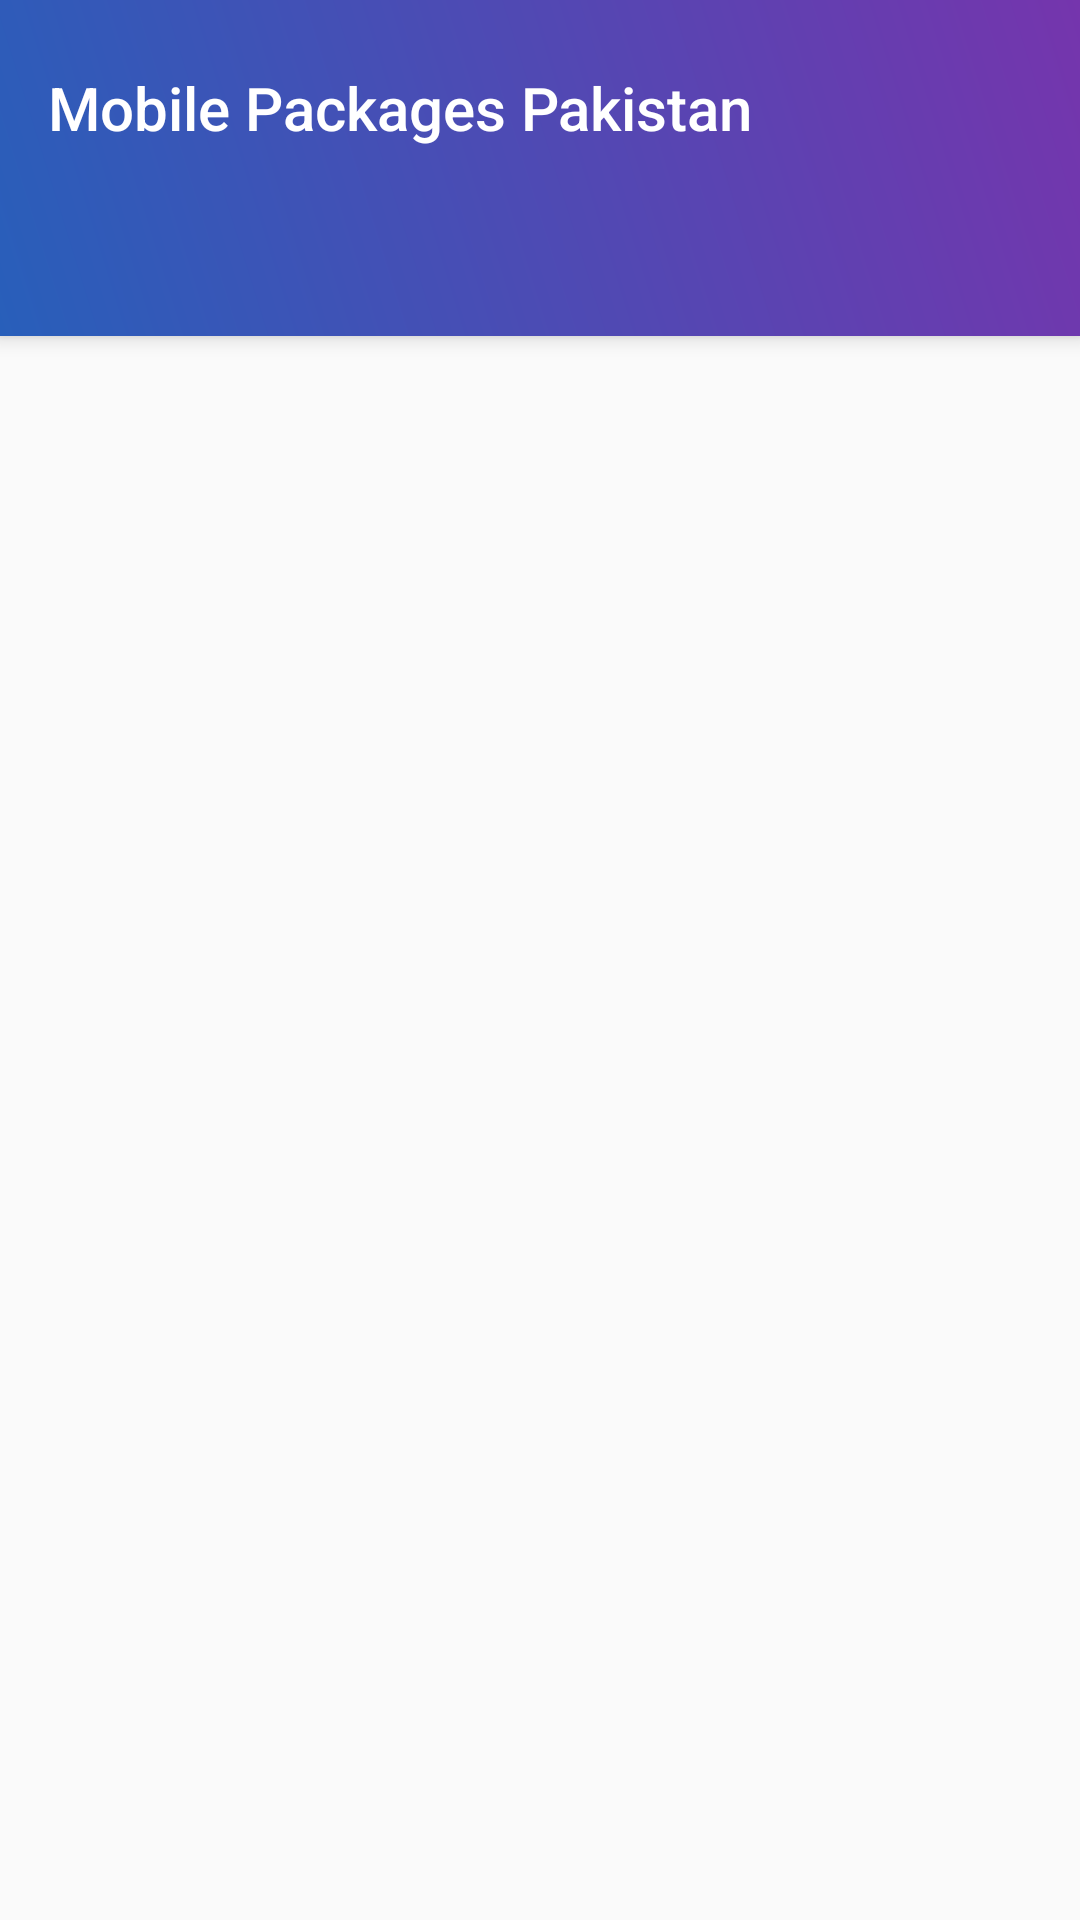

Reconstruct the res/layout file that produces this screen, plus the resources it refers to.
<!-- AndroidManifest.xml: activity theme AppTheme_NoActionBar -->
<!-- res/layout/activity_my_added.xml -->
<?xml version="1.0" encoding="utf-8"?>
<androidx.coordinatorlayout.widget.CoordinatorLayout xmlns:android="http://schemas.android.com/apk/res/android"
    xmlns:app="http://schemas.android.com/apk/res-auto"
    android:id="@+id/main_content"
    android:layout_width="match_parent"
    android:layout_height="match_parent">

    <com.google.android.material.appbar.AppBarLayout
        android:layout_width="match_parent"
        android:layout_height="wrap_content"
        android:background="@drawable/background"
        android:paddingTop="@dimen/appbar_padding_top"
        android:theme="@style/AppTheme_AppBarOverlay">

        <androidx.appcompat.widget.Toolbar
            android:id="@+id/toolbar"
            android:layout_width="match_parent"
            android:layout_height="?attr/actionBarSize"
            android:layout_weight="1"
            app:popupTheme="@style/AppTheme_PopupOverlay"
            app:title="@string/app_name" />

        <com.google.android.material.tabs.TabLayout
            android:id="@+id/tabs"
            android:layout_width="match_parent"
            android:layout_height="wrap_content"
            app:tabGravity="center"
            app:tabIconTint="@color/colorWhite"
            app:tabIndicatorColor="@color/colorWhite"
            app:tabMaxWidth="0dp"
            app:tabMode="scrollable"
            app:tabSelectedTextColor="@color/colorWhite"
            app:tabTextColor="@color/colorGrey" />
    </com.google.android.material.appbar.AppBarLayout>

    <androidx.viewpager.widget.ViewPager
        android:id="@+id/container"
        android:layout_width="match_parent"
        android:layout_height="match_parent"
        app:layout_behavior="@string/appbar_scrolling_view_behavior" />
</androidx.coordinatorlayout.widget.CoordinatorLayout>
<!-- resources referenced by this layout -->
<resources>
  <color name="colorGrey">#f7f3f3</color>
  <color name="colorWhite">#fff</color>
  <dimen name="appbar_padding_top">8.0dip</dimen>
  <!-- drawable background (drawable) -->
  <?xml version="1.0" encoding="utf-8"?>
  <shape xmlns:android="http://schemas.android.com/apk/res/android" android:shape="rectangle">
      <gradient android:startColor="#285fba" android:endColor="#7535ad" android:angle="45"/>
  </shape>
  <string name="app_name">Mobile Packages Pakistan</string>
  <string name="appbar_scrolling_view_behavior">com.google.android.material.appbar.AppBarLayout$ScrollingViewBehavior</string>
  <style name="AppTheme_AppBarOverlay" parent="@style/ThemeOverlay.AppCompat.Dark.ActionBar">
  
      </style>
  <style name="AppTheme_PopupOverlay" parent="@style/ThemeOverlay.AppCompat.Light">
      </style>
  <style name="AppTheme_NoActionBar" parent="@style/AppTheme">
          <item name="windowActionBar">false</item>
          <item name="windowNoTitle">true</item>
      </style>
  <style name="AppTheme" parent="Theme.AppCompat.Light.DarkActionBar">
          
          <item name="colorPrimary">@color/colorPrimary</item>
          <item name="colorPrimaryDark">@color/colorPrimaryDark</item>
          <item name="colorAccent">@color/colorAccent</item>
      </style>
  <color name="colorPrimary">#5a3bd3</color>
  <color name="colorPrimaryDark">#5a3bd3</color>
  <color name="colorAccent">#5a3bd3</color>
</resources>
